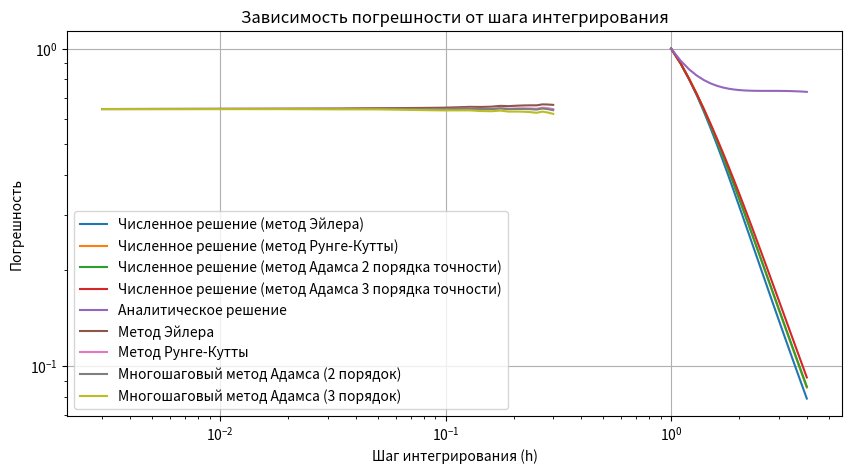

The matplotlib source for this figure:
import numpy as np
import matplotlib.pyplot as plt


# y_derivative_first = -((y + 2*x*pow(y, 2), np.log(x)) / x)
# analytical_solution = 1 / x*(pow(np.log(x), 2) + 1)


# заданная функция
def f(x, y):
    return -((y + 2*x*pow(y, 2)*np.log(x)) / x)


# аналитическое решение
def analytical_solution(x):
    return 1 / x * (np.log(x)**2 + 1)


# заданные данные
y_0 = 1
a, b = 1, 4


h = 0.1  # шаг
m = (b - a) / h
x_range = (a, b)


# явный метод Эйлера
def euler_method(f, y_0, x_range, h):
    x = np.arange(x_range[0], x_range[1] + h, h)  # делим промежуток с шагом h
    y = [y_0]  # находим у
    for n in range(1, len(x)):
        y_n = y[n-1] + h * f(x[n-1], y[n-1])
        y.append(y_n)
    return x, y


# метод Рунге-Кутты 4 порядке
def runge_cutta(f, y_0, x_range, h):
    x = np.arange(x_range[0], x_range[1] + h, h)  # делим промежуток с шагом h
    y = [y_0]
    for n in range(1, len(x)):
        k_1 = h*f(x[n-1], y[n-1])
        k_2 = h*f(x[n-1] + h/2, y[n-1] + k_1/2)
        k_3 = h*f(x[n-1] + h/2, y[n-1] + k_2/2)
        k_4 = h*f(x[n-1] + h, y[n-1] + k_3)
        y_n = y[n-1] + (k_1 + 2*k_2 + 2*k_3 + k_4) / 6
        y.append(y_n)
    return x, y


# Многошаговый метод Адамса 2 порядка точности
def adams_2(f, y_0, x_range, h):
    x = np.arange(x_range[0], x_range[1] + h, h)  # делим промежуток с шагом h
    y = [y_0]
    for n in range(1, len(x)):
        if n == 1:
            y_n = y[n - 1] + h * f(x[n - 1], y[n - 1])
            y.append(y_n)
            continue
        y_n = y[n-1] + (h/2)*(3*f(x[n-1], y[n-1]) - f(x[n-2], y[n-2]))
        y.append(y_n)
    return x, y


# Многошаговый метод Адамса 3 порядка точности
def adams_3(f, y_0, x_range, h):
    x = np.arange(x_range[0], x_range[1] + h, h)  # делим промежуток с шагом h
    y = [y_0]
    for n in range(1, len(x)):
        if n in (1, 2):
            y_n = y[n - 1] + h * f(x[n - 1], y[n - 1])
            y.append(y_n)
            continue
        y_n = y[n-1] + (h/12)*(23*f(x[n-1], y[n-1]) - 16*f(x[n-2], y[n-2]) + 5*f(x[n-2], y[n-2]))
        y.append(y_n)
    return x, y


x_euler, y_euler = euler_method(f, y_0, x_range, h)
x_runge_cutta, y_runge_cutta = runge_cutta(f, y_0, x_range, h)
x_adams_2, y_adams_2 = adams_2(f, y_0, x_range, h)
x_adams_3, y_adams_3 = adams_3(f, y_0, x_range, h)

# Строим графики
plt.figure(figsize=(10, 5))
plt.plot(x_euler, y_euler, label='Численное решение (метод Эйлера)')
plt.plot(x_runge_cutta, y_runge_cutta, label='Численное решение (метод Рунге-Кутты)')
plt.plot(x_adams_2, y_adams_2, label='Численное решение (метод Адамса 2 порядка точности)')
plt.plot(x_adams_3, y_adams_3, label='Численное решение (метод Адамса 3 порядка точности)')
plt.plot(x_adams_3, analytical_solution(x_adams_3), label='Аналитическое решение')
plt.xlabel('x')
plt.ylabel('y')
plt.title('Решение дифференциального уравнения ')
plt.legend()
plt.grid(True)
plt.show()


# Расчет погрешности для каждого метода
def calculate_error(x_values, y_values, analytical_values):
    return np.max(np.abs(y_values - analytical_values))


# Построение графика изменения погрешности от шага интегрирования h
def plot_error(method, method_name, f, y_0, x_range, h):
    h_min = (b - a) / 1000
    h_max = (b - a) / 10
    h_values = np.linspace(h_min, h_max, 20)
    errors = []
    for h in h_values:
        x_values, y_values = method(f, y_0, x_range, h)
        analytical_values = analytical_solution(x_values)
        errors.append(calculate_error(x_values, y_values, analytical_values))
    plt.plot(h_values, errors, label=method_name)
    plt.xlabel('Шаг интегрирования (h)')
    plt.ylabel('Погрешность')
    plt.title('Зависимость погрешности от шага интегрирования')
    plt.xscale('log')
    plt.yscale('log')
    plt.legend()
    plt.grid(True)
    plt.show()


# Построение графика изменения погрешности от шага интегрирования h для каждого метода
plot_error(euler_method, 'Метод Эйлера', f, y_0, x_range, h)
plot_error(runge_cutta, 'Метод Рунге-Кутты', f, y_0, x_range, h)
plot_error(adams_2, 'Многошаговый метод Адамса (2 порядок)', f, y_0, x_range, h)
plot_error(adams_3, 'Многошаговый метод Адамса (3 порядок)', f, y_0, x_range, h)
